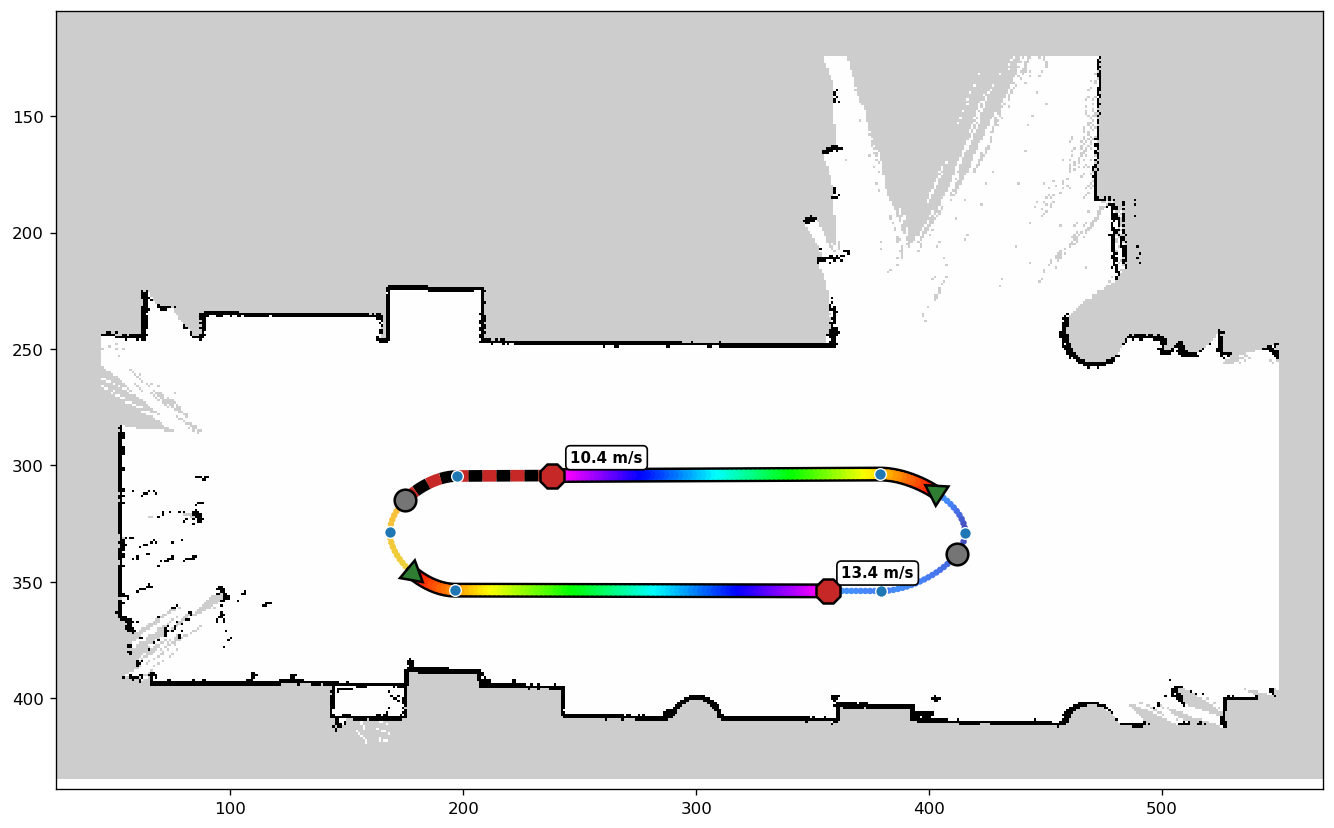

The data file committed next to this chart (first rows):
x, y, speed, zone, mark
3.482, -0.4508, 9.171, boost, 
3.582, -0.4510, 9.236, boost, 
3.682, -0.4512, 9.301, boost, 
3.782, -0.4514, 9.366, boost, 
3.882, -0.4516, 9.430, boost, 
3.982, -0.4518, 9.493, boost, 
4.083, -0.4520, 9.556, boost, 
4.183, -0.4521, 9.619, boost, 
4.283, -0.4523, 9.681, boost, 
4.383, -0.4525, 9.743, boost, 
4.483, -0.4527, 9.805, boost, 
4.583, -0.4529, 9.866, boost, 
4.684, -0.4531, 9.926, boost, 
4.784, -0.4533, 9.987, boost, 
4.884, -0.4535, 10.05, boost, 
4.984, -0.4536, 10.11, boost, 
5.084, -0.4538, 10.17, boost, 
5.184, -0.4540, 10.22, boost, 
5.285, -0.4542, 10.28, boost, 
5.385, -0.4544, 10.34, boost, 
5.485, -0.4546, 10.4, boost, 
5.585, -0.4548, 10.46, boost, 
5.685, -0.4550, 10.51, boost, 
5.785, -0.4551, 10.57, boost, 
5.885, -0.4553, 10.63, boost, 
5.986, -0.4555, 10.68, boost, 
6.086, -0.4557, 10.74, boost, 
6.186, -0.4559, 10.8, boost, 
6.286, -0.4561, 10.85, boost, 
6.386, -0.4563, 10.91, boost, 
6.486, -0.4565, 10.96, boost, 
6.587, -0.4567, 11.02, boost, 
6.687, -0.4568, 11.07, boost, 
6.787, -0.4570, 11.12, boost, 
6.887, -0.4572, 11.18, boost, 
6.987, -0.4574, 11.23, boost, 
7.087, -0.4576, 11.29, boost, 
7.187, -0.4578, 11.34, boost, 
7.288, -0.4580, 11.39, boost, 
7.388, -0.4582, 11.45, boost, 
7.488, -0.4583, 11.5, boost, 
7.588, -0.4585, 11.55, boost, 
7.688, -0.4587, 11.6, boost, 
7.788, -0.4589, 11.65, boost, 
7.888, -0.4591, 11.7, boost, 
7.989, -0.4593, 11.76, boost, 
8.089, -0.4595, 11.81, boost, 
8.189, -0.4597, 11.86, boost, 
8.289, -0.4598, 11.91, boost, 
8.389, -0.4600, 11.96, boost, 
8.489, -0.4602, 12.01, boost, 
8.59, -0.4604, 12.06, boost, 
8.69, -0.4606, 12.11, boost, 
8.79, -0.4608, 12.16, boost, 
8.89, -0.4610, 12.21, boost, 
8.99, -0.4612, 12.26, boost, 
9.09, -0.4613, 12.3, boost, 
9.191, -0.4615, 12.35, boost, 
9.291, -0.4617, 12.4, boost, 
9.391, -0.4619, 12.45, boost, 
... 210 more rows
